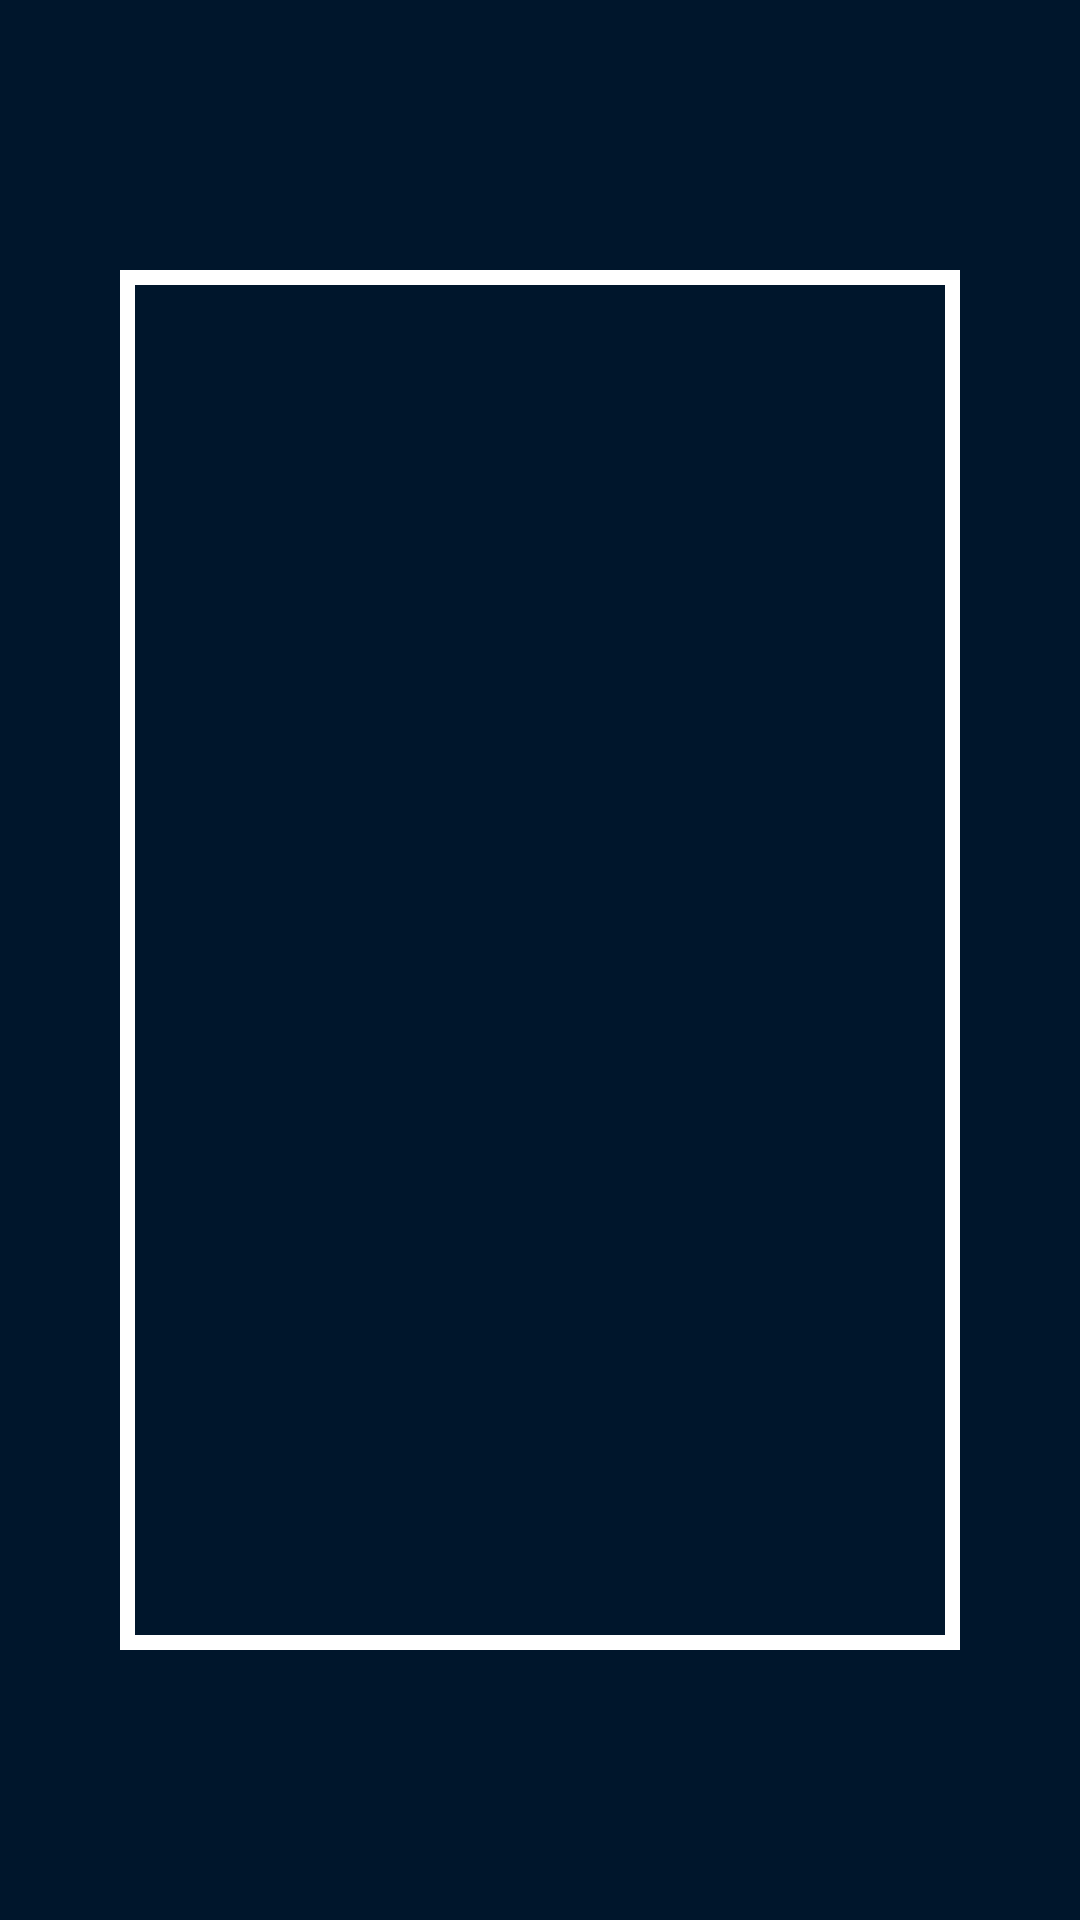

Here is an Android app screen rendered from its layout file. Give the layout XML and the strings, colors and styles it references.
<!-- AndroidManifest.xml: application theme Theme.MarvelComics -->
<!-- res/layout/activity_hq_amp.xml -->
<?xml version="1.0" encoding="utf-8"?>
<androidx.constraintlayout.widget.ConstraintLayout xmlns:android="http://schemas.android.com/apk/res/android"
    xmlns:app="http://schemas.android.com/apk/res-auto"
    xmlns:tools="http://schemas.android.com/tools"
    android:layout_width="match_parent"
    android:layout_height="match_parent"
    tools:context=".ui.hqAmp.HqAmpActivity"
    android:background="@color/loginBackground">

    <ImageView
        android:id="@+id/btHqAmpClose"
        android:layout_width="40dp"
        android:layout_height="40dp"
        android:layout_margin="20dp"
        android:src="@drawable/ic_close"
        app:layout_constraintStart_toStartOf="parent"
        app:layout_constraintTop_toTopOf="parent"
        android:clickable="true"/>

    <LinearLayout
        android:id="@+id/llHqAmp"
        android:layout_width="match_parent"
        android:layout_height="match_parent"
        android:layout_marginHorizontal="40dp"
        android:layout_marginVertical="90dp"
        android:background="@drawable/border_hq"
        app:layout_constraintStart_toStartOf="parent">

        <ImageView
            android:id="@+id/ivHqAmpImage"
            android:layout_width="match_parent"
            android:layout_height="match_parent"
            android:layout_margin="5dp"
            android:clickable="true"/>
    </LinearLayout>

</androidx.constraintlayout.widget.ConstraintLayout>
<!-- resources referenced by this layout -->
<resources>
  <color name="loginBackground">#FF00162C</color>
  <!-- drawable border_hq (drawable) -->
  <shape xmlns:android="http://schemas.android.com/apk/res/android"
      android:shape="rectangle">
      <solid
          android:color="@color/loginBackground"/>
      <stroke
          android:width="5dp"
          android:color="@android:color/white"/>
  </shape>
  <style name="Theme.MarvelComics" parent="Theme.MaterialComponents.DayNight.NoActionBar">
          
          <item name="colorPrimary">@color/marvelRed</item>
          <item name="colorPrimaryVariant">@color/darkRed</item>
          <item name="colorOnPrimary">@color/white</item>
          
          <item name="colorOnSecondary">@color/black</item>
          
          <item name="android:statusBarColor" tools:targetApi="l">?attr/colorPrimaryVariant</item>
          
      </style>
  <color name="marvelRed">#FFEA2427</color>
  <color name="darkRed">#FFBB1C1F</color>
  <color name="white">#FFFFFFFF</color>
  <color name="black">#FF000000</color>
</resources>
